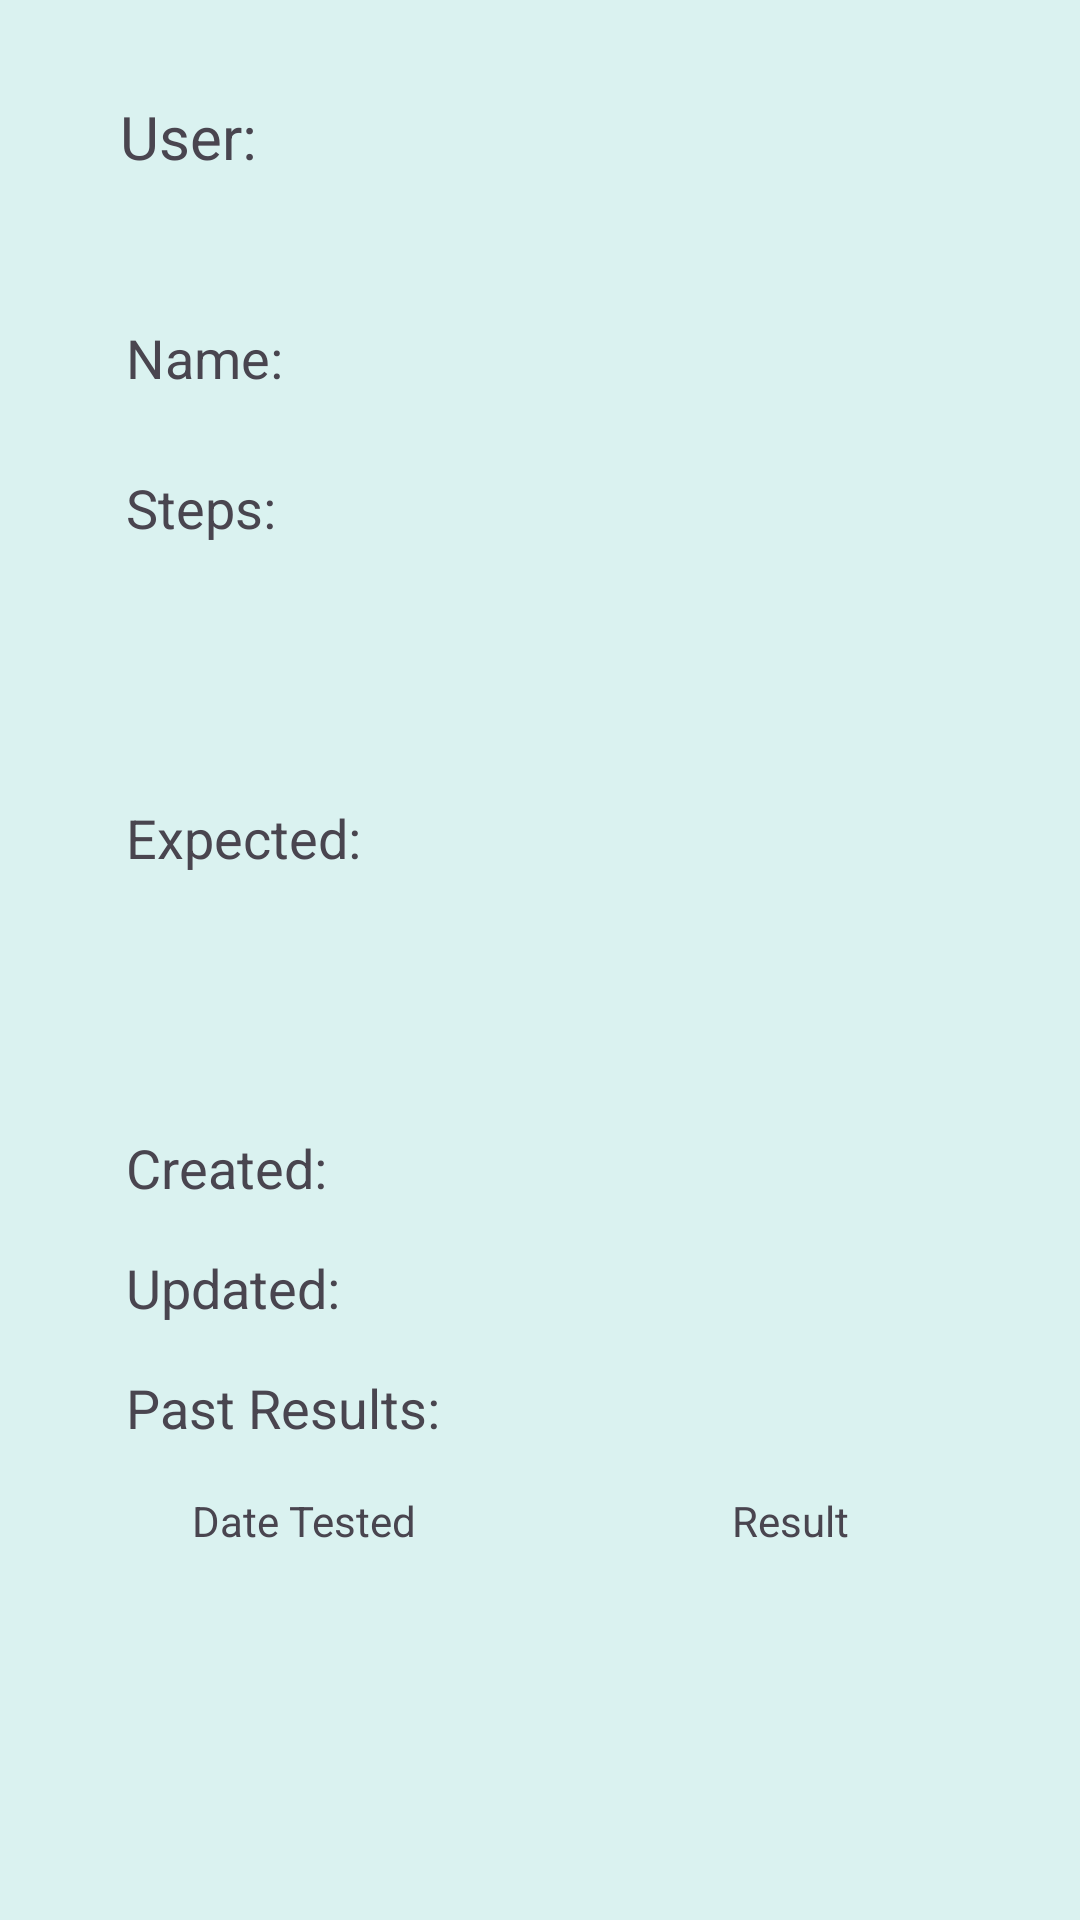

Produce the Android XML layout that renders to this screen, including the resource entries it uses.
<!-- AndroidManifest.xml: application theme Theme.TestManagementCapstone -->
<!-- res/layout/activity_test_case_results.xml -->
<?xml version="1.0" encoding="utf-8"?>
<androidx.constraintlayout.widget.ConstraintLayout xmlns:android="http://schemas.android.com/apk/res/android"
    xmlns:app="http://schemas.android.com/apk/res-auto"
    xmlns:tools="http://schemas.android.com/tools"
    android:id="@+id/main"
    android:layout_width="match_parent"
    android:layout_height="match_parent"
    android:background="#DAF2F0"
    tools:context=".UI.TestCaseResultsDetails">

    <TextView
        android:id="@+id/dateTestedLabel"
        android:layout_width="wrap_content"
        android:layout_height="wrap_content"
        android:layout_marginStart="64dp"
        android:layout_marginTop="16dp"
        android:text="Date Tested"
        app:layout_constraintStart_toStartOf="parent"
        app:layout_constraintTop_toBottomOf="@+id/resultLabel" />

    <TextView
        android:id="@+id/userLabel"
        android:layout_width="wrap_content"
        android:layout_height="wrap_content"
        android:layout_marginStart="40dp"
        android:layout_marginTop="32dp"
        android:text="User: "
        android:textSize="20sp"
        app:layout_constraintStart_toStartOf="parent"
        app:layout_constraintTop_toTopOf="parent" />

    <TextView
        android:id="@+id/userLoggedIn"
        android:layout_width="wrap_content"
        android:layout_height="wrap_content"
        android:layout_marginStart="108dp"
        android:layout_marginTop="32dp"
        android:textSize="20sp"
        app:layout_constraintStart_toStartOf="parent"
        app:layout_constraintTop_toTopOf="parent" />

    <TextView
        android:id="@+id/nameLabel"
        android:layout_width="wrap_content"
        android:layout_height="wrap_content"
        android:layout_marginStart="42dp"
        android:layout_marginTop="48dp"
        android:text="Name:"
        android:textSize="18sp"
        app:layout_constraintStart_toStartOf="parent"
        app:layout_constraintTop_toBottomOf="@+id/userLabel" />

    <TextView
        android:id="@+id/name"
        android:layout_width="200dp"
        android:layout_height="wrap_content"
        android:layout_marginStart="48dp"
        android:layout_marginTop="95dp"
        android:textSize="18sp"
        app:layout_constraintStart_toEndOf="@+id/nameLabel"
        app:layout_constraintTop_toTopOf="parent" />

    <TextView
        android:id="@+id/stepsLabel"
        android:layout_width="wrap_content"
        android:layout_height="wrap_content"
        android:layout_marginStart="42dp"
        android:layout_marginTop="98dp"
        android:text="Steps:"
        android:textSize="18sp"
        app:layout_constraintStart_toStartOf="parent"
        app:layout_constraintTop_toBottomOf="@+id/userLabel" />

    <TextView
        android:id="@+id/steps"
        android:layout_width="200dp"
        android:layout_height="100dp"
        android:layout_marginStart="48dp"
        android:layout_marginTop="145dp"
        android:lines="20"
        android:minLines="5"
        android:scrollHorizontally="false"
        android:scrollbars="vertical"
        android:textSize="18sp"
        app:layout_constraintStart_toEndOf="@+id/nameLabel"
        app:layout_constraintTop_toTopOf="parent" />

    <TextView
        android:id="@+id/expectedLabel"
        android:layout_width="wrap_content"
        android:layout_height="wrap_content"
        android:layout_marginStart="42dp"
        android:layout_marginTop="208dp"
        android:text="Expected:"
        android:textSize="18sp"
        app:layout_constraintStart_toStartOf="parent"
        app:layout_constraintTop_toBottomOf="@+id/userLabel" />

    <TextView
        android:id="@+id/expected"
        android:layout_width="200dp"
        android:layout_height="100dp"
        android:layout_marginStart="48dp"
        android:layout_marginTop="255dp"
        android:lines="20"
        android:minLines="5"
        android:scrollHorizontally="false"
        android:scrollbars="vertical"
        android:textSize="18sp"
        app:layout_constraintStart_toEndOf="@+id/nameLabel"
        app:layout_constraintTop_toTopOf="parent" />

    <TextView
        android:id="@+id/createdLabel"
        android:layout_width="wrap_content"
        android:layout_height="wrap_content"
        android:layout_marginStart="42dp"
        android:layout_marginTop="318dp"
        android:text="Created:"
        android:textSize="18sp"
        app:layout_constraintStart_toStartOf="parent"
        app:layout_constraintTop_toBottomOf="@+id/userLabel" />
    <TextView
        android:id="@+id/created"
        android:layout_width="200dp"
        android:layout_height="wrap_content"
        android:layout_marginStart="48dp"
        android:layout_marginTop="375dp"
        android:textSize="18sp"
        app:layout_constraintStart_toEndOf="@+id/nameLabel"
        app:layout_constraintTop_toTopOf="parent" />
    <TextView
        android:id="@+id/updatedLabel"
        android:layout_width="wrap_content"
        android:layout_height="wrap_content"
        android:layout_marginStart="42dp"
        android:layout_marginTop="358dp"
        android:text="Updated:"
        android:textSize="18sp"
        app:layout_constraintStart_toStartOf="parent"
        app:layout_constraintTop_toBottomOf="@+id/userLabel" />
    <TextView
        android:id="@+id/updated"
        android:layout_width="200dp"
        android:layout_height="wrap_content"
        android:layout_marginStart="48dp"
        android:layout_marginTop="415dp"
        android:textSize="18sp"
        app:layout_constraintStart_toEndOf="@+id/nameLabel"
        app:layout_constraintTop_toTopOf="parent" />
    <TextView
        android:id="@+id/resultLabel"
        android:layout_width="wrap_content"
        android:layout_height="wrap_content"
        android:layout_marginStart="42dp"
        android:layout_marginTop="398dp"
        android:text="Past Results:"
        android:textSize="18sp"
        app:layout_constraintStart_toStartOf="parent"
        app:layout_constraintTop_toBottomOf="@+id/userLabel" />

    <androidx.recyclerview.widget.RecyclerView
        android:id="@+id/recyclerView"
        android:layout_width="371dp"
        android:layout_height="219dp"
        android:layout_marginLeft="40dp"
        android:layout_marginTop="516dp"
        app:layout_constraintLeft_toLeftOf="parent"
        app:layout_constraintTop_toTopOf="parent" />

    <TextView
        android:id="@+id/textView3"
        android:layout_width="wrap_content"
        android:layout_height="wrap_content"
        android:layout_marginStart="244dp"
        android:layout_marginTop="16dp"
        android:text="Result"
        app:layout_constraintStart_toStartOf="parent"
        app:layout_constraintTop_toBottomOf="@+id/resultLabel" />
</androidx.constraintlayout.widget.ConstraintLayout>
<!-- resources referenced by this layout -->
<resources>
  <style name="Theme.TestManagementCapstone" parent="Base.Theme.TestManagementCapstone" />
  <style name="Base.Theme.TestManagementCapstone" parent="Theme.Material3.DayNight.NoActionBar">
          
          
      </style>
</resources>
